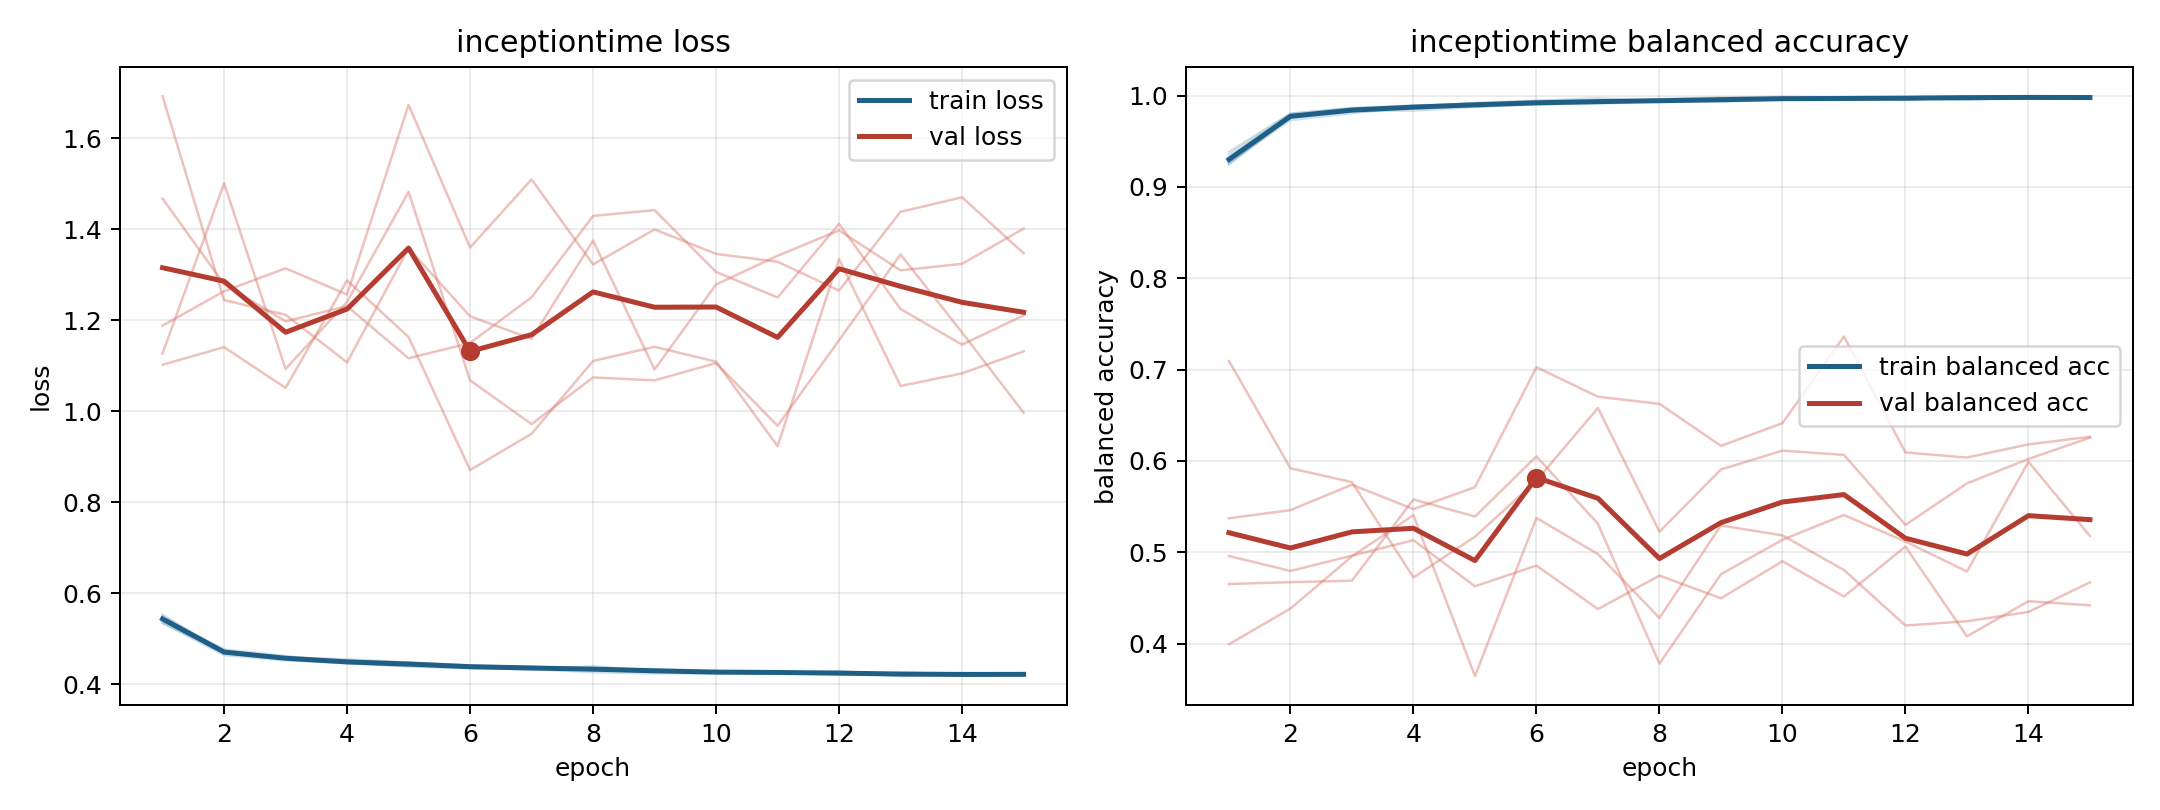

Data behind this chart, as committed beside it:
model, fold, epoch, train_loss, train_balanced_accuracy, val_loss, val_balanced_accuracy
inceptiontime, 1, 1, 0.5358, 0.935, 1.189, 0.4958
inceptiontime, 1, 2, 0.4644, 0.9801, 1.264, 0.4795
inceptiontime, 1, 3, 0.4533, 0.986, 1.314, 0.4962
inceptiontime, 1, 4, 0.4471, 0.9875, 1.257, 0.5131
inceptiontime, 1, 5, 0.4394, 0.992, 1.674, 0.4627
inceptiontime, 1, 6, 0.4354, 0.9945, 1.36, 0.4854
inceptiontime, 1, 7, 0.4336, 0.9938, 1.51, 0.4377
inceptiontime, 1, 8, 0.4268, 0.9962, 1.323, 0.4744
inceptiontime, 1, 9, 0.4243, 0.9979, 1.4, 0.4495
inceptiontime, 1, 10, 0.4246, 0.9972, 1.346, 0.4901
inceptiontime, 1, 11, 0.4241, 0.9973, 1.329, 0.4515
inceptiontime, 1, 12, 0.4295, 0.995, 1.266, 0.5061
inceptiontime, 1, 13, 0.4184, 0.9992, 1.439, 0.4078
inceptiontime, 1, 14, 0.4233, 0.9968, 1.471, 0.4463
inceptiontime, 1, 15, 0.4248, 0.9964, 1.348, 0.4418
inceptiontime, 2, 1, 0.5498, 0.9255, 1.468, 0.4651
inceptiontime, 2, 2, 0.4744, 0.9761, 1.28, 0.4672
inceptiontime, 2, 3, 0.4592, 0.9831, 1.198, 0.4688
inceptiontime, 2, 4, 0.4552, 0.9836, 1.231, 0.5578
inceptiontime, 2, 5, 0.4485, 0.9876, 1.117, 0.539
inceptiontime, 2, 6, 0.442, 0.9902, 1.15, 0.6049
inceptiontime, 2, 7, 0.4369, 0.9922, 1.251, 0.531
inceptiontime, 2, 8, 0.4347, 0.9942, 1.43, 0.3779
inceptiontime, 2, 9, 0.4338, 0.993, 1.442, 0.4759
inceptiontime, 2, 10, 0.4279, 0.9962, 1.306, 0.5136
inceptiontime, 2, 11, 0.4254, 0.9974, 1.25, 0.5407
inceptiontime, 2, 12, 0.4221, 0.998, 1.412, 0.5116
inceptiontime, 2, 13, 0.4227, 0.9976, 1.225, 0.4788
inceptiontime, 2, 14, 0.4202, 0.9978, 1.147, 0.599
inceptiontime, 2, 15, 0.4216, 0.9975, 1.211, 0.5177
inceptiontime, 3, 1, 0.5348, 0.9384, 1.693, 0.3991
inceptiontime, 3, 2, 0.4713, 0.9803, 1.245, 0.4383
inceptiontime, 3, 3, 0.457, 0.9865, 1.212, 0.4955
inceptiontime, 3, 4, 0.4521, 0.9893, 1.108, 0.5405
inceptiontime, 3, 5, 0.4477, 0.9907, 1.359, 0.3643
inceptiontime, 3, 6, 0.4381, 0.9941, 1.209, 0.5375
inceptiontime, 3, 7, 0.4331, 0.9972, 1.16, 0.4979
inceptiontime, 3, 8, 0.4401, 0.9934, 1.375, 0.428
inceptiontime, 3, 9, 0.4299, 0.9974, 1.092, 0.5293
inceptiontime, 3, 10, 0.4255, 0.9987, 1.279, 0.5184
inceptiontime, 3, 11, 0.4277, 0.9977, 1.342, 0.4805
inceptiontime, 3, 12, 0.4267, 0.9982, 1.398, 0.4197
inceptiontime, 3, 13, 0.4239, 0.999, 1.31, 0.4244
inceptiontime, 3, 14, 0.425, 0.9985, 1.324, 0.4346
inceptiontime, 3, 15, 0.4218, 0.9994, 1.402, 0.4669
inceptiontime, 4, 1, 0.5458, 0.9267, 1.103, 0.5372
inceptiontime, 4, 2, 0.4769, 0.9732, 1.141, 0.5461
inceptiontime, 4, 3, 0.4626, 0.9809, 1.052, 0.5739
inceptiontime, 4, 4, 0.448, 0.9877, 1.288, 0.5471
inceptiontime, 4, 5, 0.4478, 0.988, 1.163, 0.5712
inceptiontime, 4, 6, 0.4399, 0.9914, 0.8711, 0.7026
inceptiontime, 4, 7, 0.4388, 0.9933, 0.9509, 0.6702
inceptiontime, 4, 8, 0.435, 0.9932, 1.111, 0.6625
inceptiontime, 4, 9, 0.4317, 0.995, 1.142, 0.6164
inceptiontime, 4, 10, 0.4286, 0.9957, 1.109, 0.6413
inceptiontime, 4, 11, 0.4259, 0.9963, 0.9238, 0.7363
inceptiontime, 4, 12, 0.4231, 0.9976, 1.335, 0.6092
inceptiontime, 4, 13, 0.4265, 0.9953, 1.056, 0.6036
inceptiontime, 4, 14, 0.4218, 0.9983, 1.084, 0.6181
inceptiontime, 4, 15, 0.4213, 0.9985, 1.132, 0.6264
... 15 more rows
